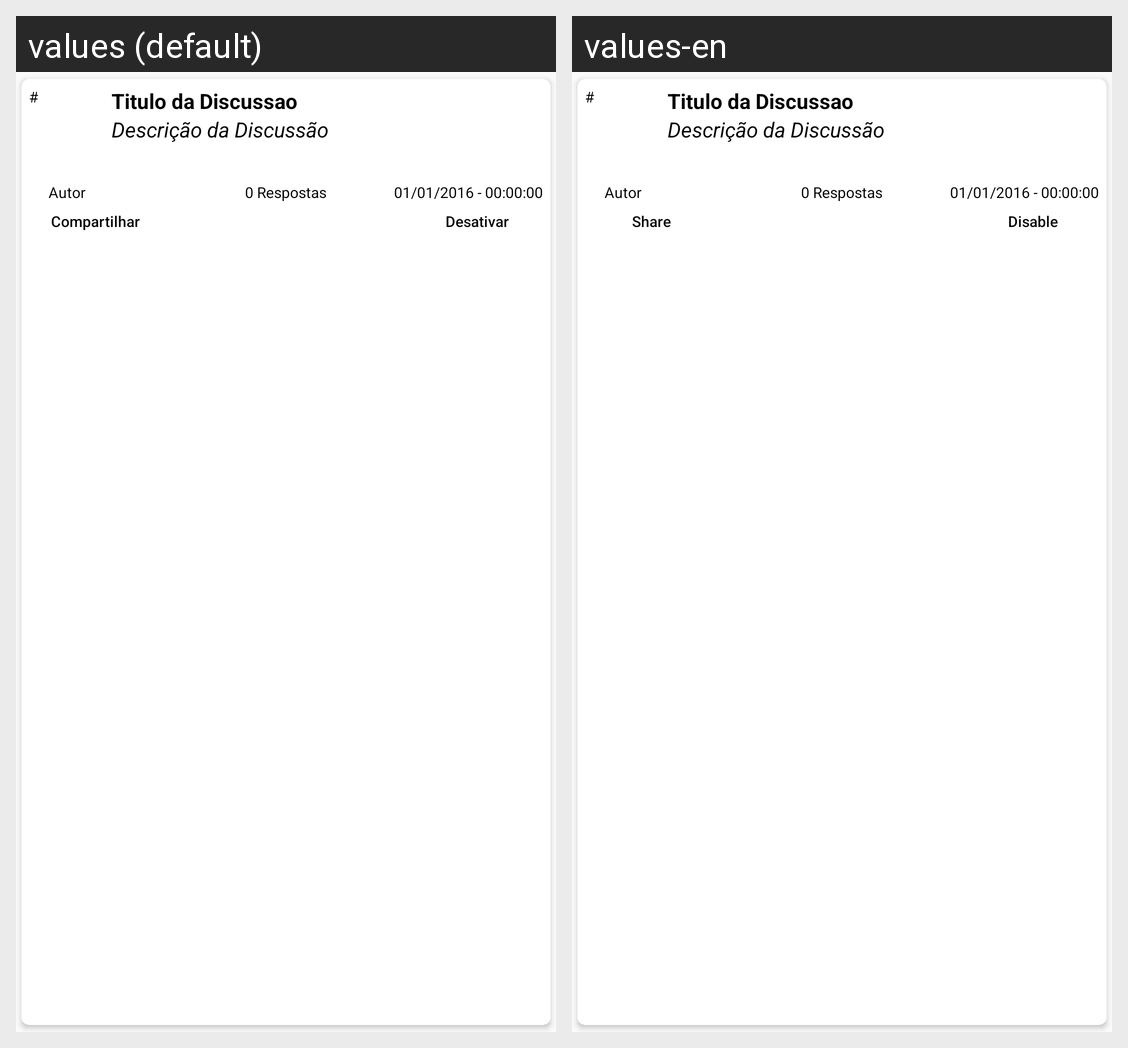

The same Android screen rendered under two of its app's locales, left to right. List the strings drawn on it with the default value and each locale's translation.
Android screen res/layout/forum_discussao_resultados.xml rendered under 2 locales, left to right: values (default), values-en. Device: Nexus 5 (rendered at 1080×1920; each locale shown at half size, 540×960, under a caption strip naming it); theme AppTheme.
Strings drawn on this screen, with the default value and each locale's value (text and hints the layout hard-codes, and strings that could not be matched under every locale, appear in the picture but are not listed):

compartilhar
  values: Compartilhar
  values-en: Share

desativar
  values: Desativar
  values-en: Disable
